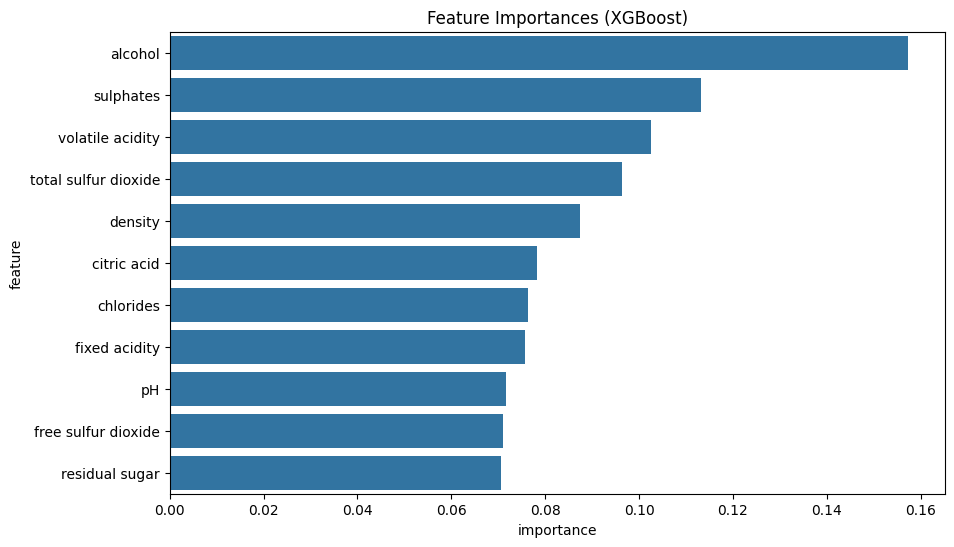

Source data for this figure (header and first rows):
feature, importance
alcohol, 0.1572
sulphates, 0.1132
volatile acidity, 0.1026
total sulfur dioxide, 0.09627
density, 0.08739
citric acid, 0.07817
chlorides, 0.07638
fixed acidity, 0.0756
pH, 0.07158
free sulfur dioxide, 0.07107
residual sugar, 0.07058
